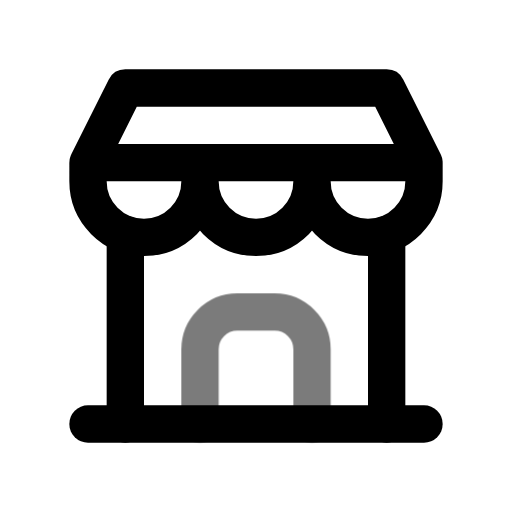
t = 0.00 s
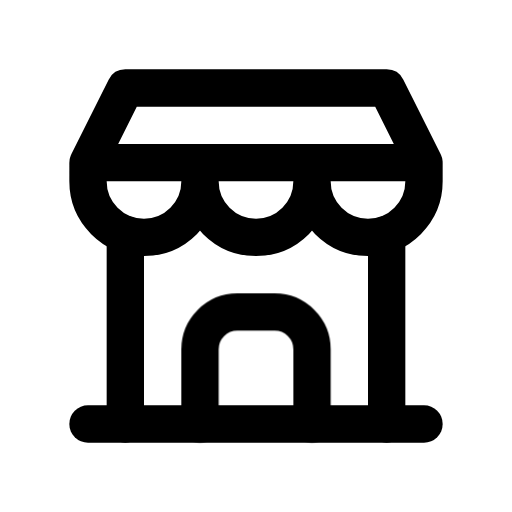
t = 0.70 s
t = 1.14 s: frame unchanged from t = 0.70 s, image omitted
t = 1.64 s: frame unchanged from t = 0.70 s, image omitted
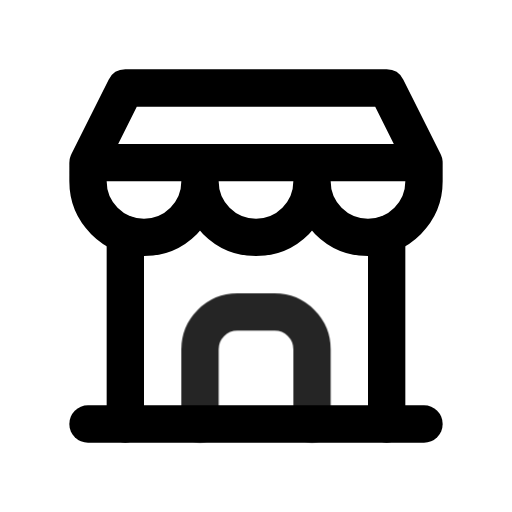
t = 2.16 s
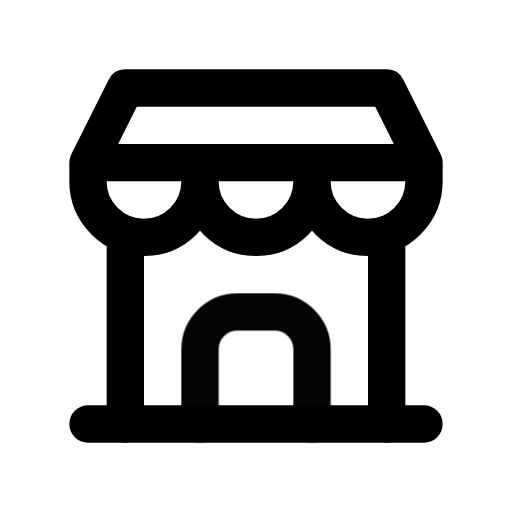
t = 2.95 s

The animated SVG that drew these frames (rendered in a browser with its animation timeline set to each time). Animation: 1 CSS @keyframes rule; one cycle of 3.35 s, repeats indefinitely.

<svg xmlns="http://www.w3.org/2000/svg" width="24" height="24" fill="none" stroke="currentColor" stroke-linecap="round" stroke-linejoin="round" stroke-width="2" viewBox="0 0 24 24">
    <!-- Generated by scripts/icon-expansion/generate.mjs -->
    <!-- Adapted from Tabler Icons 3.34.1.
MIT License

Copyright (c) 2020-2024 Paweł Kuna

Permission is hereby granted, free of charge, to any person obtaining a copy
of this software and associated documentation files (the "Software"), to deal
in the Software without restriction, including without limitation the rights
to use, copy, modify, merge, publish, distribute, sublicense, and/or sell
copies of the Software, and to permit persons to whom the Software is
furnished to do so, subject to the following conditions:

The above copyright notice and this permission notice shall be included in all
copies or substantial portions of the Software.

THE SOFTWARE IS PROVIDED "AS IS", WITHOUT WARRANTY OF ANY KIND, EXPRESS OR
IMPLIED, INCLUDING BUT NOT LIMITED TO THE WARRANTIES OF MERCHANTABILITY,
FITNESS FOR A PARTICULAR PURPOSE AND NONINFRINGEMENT. IN NO EVENT SHALL THE
AUTHORS OR COPYRIGHT HOLDERS BE LIABLE FOR ANY CLAIM, DAMAGES OR OTHER
LIABILITY, WHETHER IN AN ACTION OF CONTRACT, TORT OR OTHERWISE, ARISING FROM,
OUT OF OR IN CONNECTION WITH THE SOFTWARE OR THE USE OR OTHER DEALINGS IN THE
SOFTWARE. -->
    <style>
        @media (prefers-reduced-motion: no-preference) {
            @keyframes ira-exp-pulse { 0%, 100% { opacity: 1; } 22% { opacity: .45; } 40% { opacity: 1; } }
            [data-ira-motion="building-store"] { transform-box: fill-box; transform-origin: center; animation: ira-exp-pulse 2.65s ease-in-out -0.7s infinite; }
        }
    </style>
    <g transform="translate(1.5 1.5) scale(.875)"><path d="M3 21l18 0"/><path d="M3 7v1a3 3 0 0 0 6 0v-1m0 1a3 3 0 0 0 6 0v-1m0 1a3 3 0 0 0 6 0v-1h-18l2 -4h14l2 4"/><path d="M5 21l0 -10.15"/><path d="M19 21l0 -10.15"/></g>
    <g data-ira-motion="building-store"><g transform="translate(1.5 1.5) scale(.875)"><path d="M9 21v-4a2 2 0 0 1 2 -2h2a2 2 0 0 1 2 2v4"/></g></g>
</svg>
